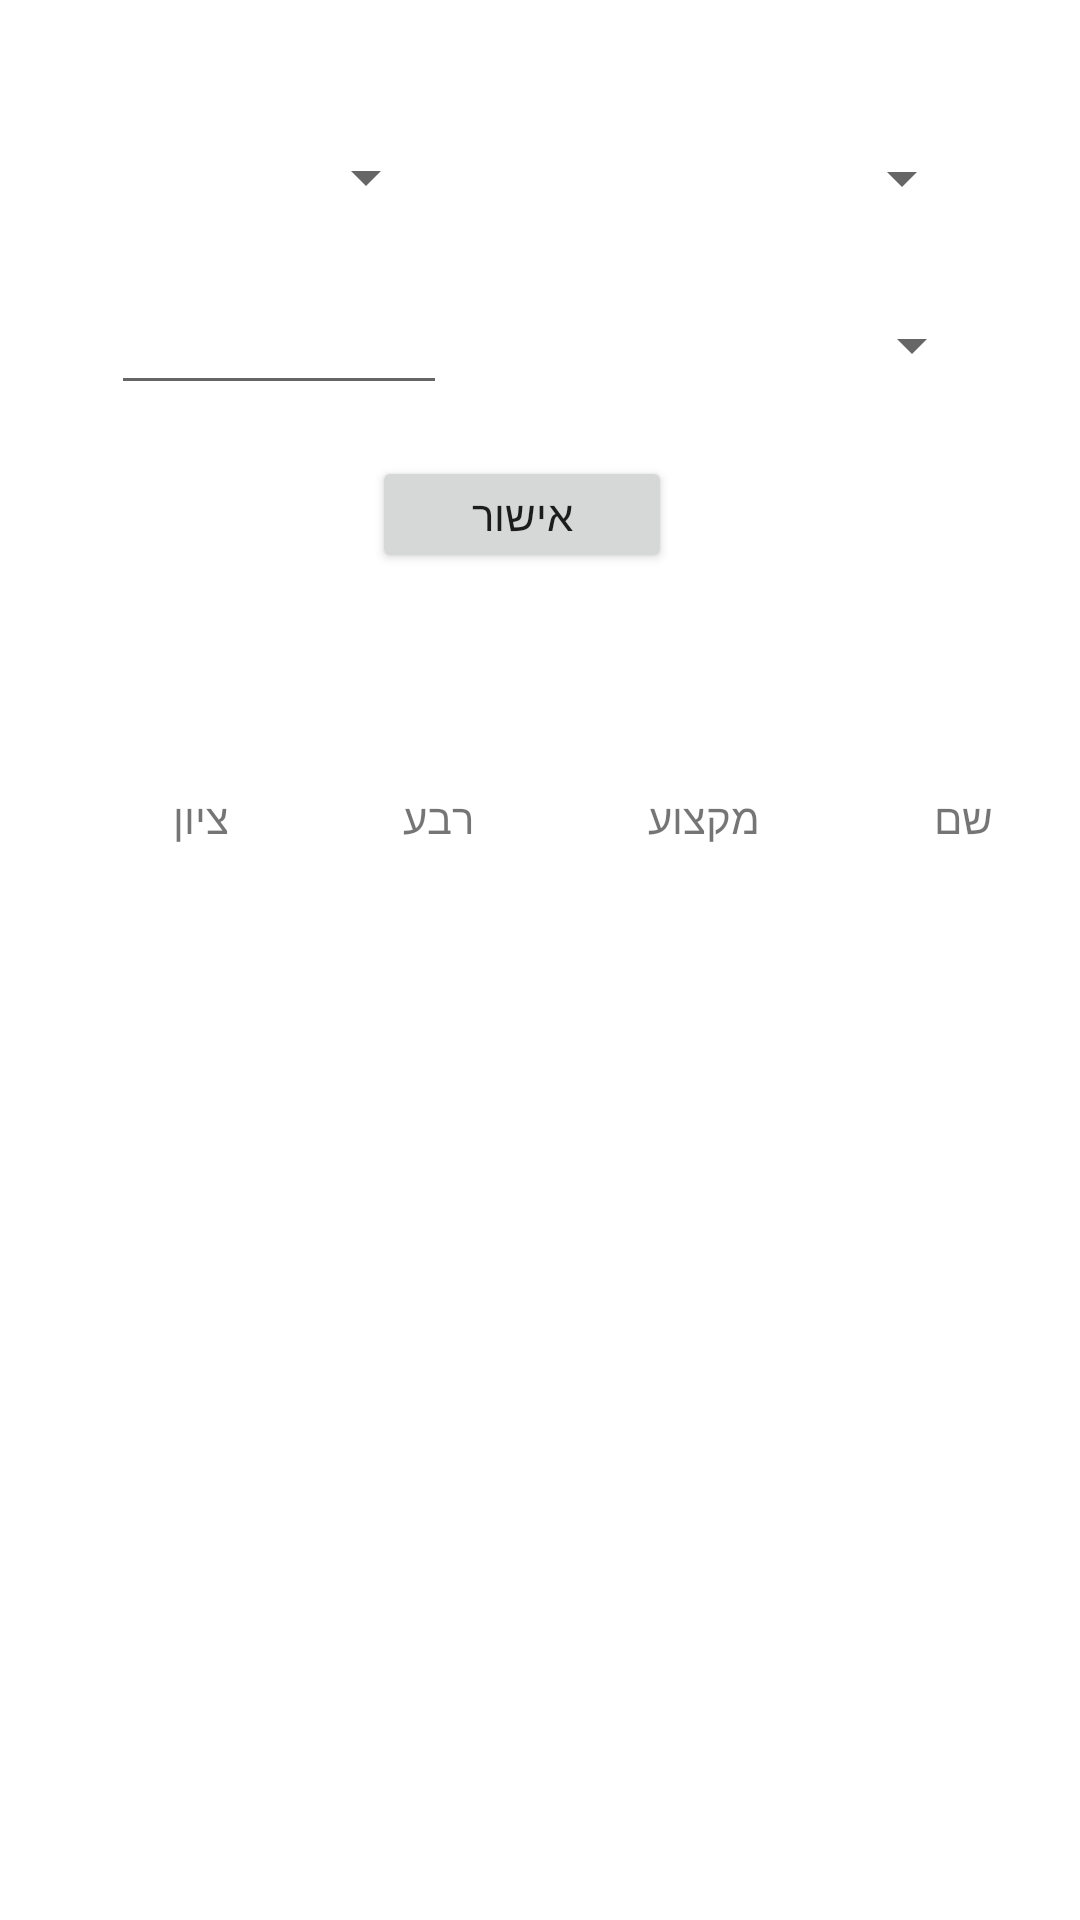

The Android layout XML behind this screen, and the referenced resources:
<!-- AndroidManifest.xml: application theme Theme.Matala_11 -->
<!-- res/layout/activity_filtering_sorting.xml -->
<?xml version="1.0" encoding="utf-8"?>
<androidx.constraintlayout.widget.ConstraintLayout xmlns:android="http://schemas.android.com/apk/res/android"
    xmlns:app="http://schemas.android.com/apk/res-auto"
    xmlns:tools="http://schemas.android.com/tools"
    android:layout_width="match_parent"
    android:layout_height="match_parent"
    tools:context=".ActivityFilteringSorting">

    <LinearLayout
        android:layout_width="match_parent"
        android:layout_height="match_parent"
        android:orientation="vertical">

        <Space
            android:layout_width="match_parent"
            android:layout_height="41dp" />

        <LinearLayout
            android:layout_width="match_parent"
            android:layout_height="35dp"
            android:orientation="horizontal">

            <Space
                android:layout_width="45dp"
                android:layout_height="38dp"
                android:layout_weight="1" />

            <Spinner
                android:id="@+id/SSort"
                android:layout_width="120dp"
                android:layout_height="36dp"
                android:layout_weight="1" />

            <Space
                android:layout_width="78dp"
                android:layout_height="36dp"
                android:layout_weight="1" />

            <Spinner
                android:id="@+id/SFilter"
                android:layout_width="120dp"
                android:layout_height="37dp"
                android:layout_weight="1" />

            <Space
                android:layout_width="45dp"
                android:layout_height="36dp"
                android:layout_weight="1" />


        </LinearLayout>

        <Space
            android:layout_width="match_parent"
            android:layout_height="21dp" />

        <LinearLayout
            android:layout_width="match_parent"
            android:layout_height="38dp"
            android:orientation="horizontal">

            <Space
                android:layout_width="40dp"
                android:layout_height="match_parent"
                android:layout_weight="1" />

            <EditText
                android:id="@+id/Esubject"
                android:layout_width="115dp"
                android:layout_height="wrap_content"
                android:layout_weight="1"
                android:ems="10"
                android:inputType="textPersonName" />

            <Space
                android:layout_width="69dp"
                android:layout_height="match_parent"
                android:layout_weight="1" />

            <Spinner
                android:id="@+id/SNames"
                android:layout_width="116dp"
                android:layout_height="36dp"
                android:layout_weight="1" />

            <Space
                android:layout_width="35dp"
                android:layout_height="match_parent"
                android:layout_weight="1" />

        </LinearLayout>

        <Space
            android:layout_width="match_parent"
            android:layout_height="17dp" />

        <LinearLayout
            android:layout_width="match_parent"
            android:layout_height="39dp"
            android:orientation="horizontal">

            <Space
                android:layout_width="39dp"
                android:layout_height="match_parent"
                android:layout_weight="1" />

            <Button
                android:id="@+id/button"
                android:layout_width="15dp"
                android:layout_height="wrap_content"
                android:layout_weight="1"
                android:onClick="approval"
                android:text="אישור" />

            <Space
                android:layout_width="136dp"
                android:layout_height="match_parent" />
        </LinearLayout>

        <Space
            android:layout_width="match_parent"
            android:layout_height="72dp" />

        <LinearLayout
            android:layout_width="match_parent"
            android:layout_height="wrap_content"
            android:orientation="horizontal">

            <Space
                android:layout_width="wrap_content"
                android:layout_height="wrap_content"
                android:layout_weight="1" />

            <TextView
                android:layout_width="wrap_content"
                android:layout_height="wrap_content"
                android:layout_weight="1"
                android:text="ציון" />

            <Space
                android:layout_width="wrap_content"
                android:layout_height="wrap_content"
                android:layout_weight="1" />

            <TextView
                android:layout_width="wrap_content"
                android:layout_height="wrap_content"
                android:layout_weight="1"
                android:text="רבע" />

            <Space
                android:layout_width="wrap_content"
                android:layout_height="wrap_content"
                android:layout_weight="1" />

            <TextView
                android:layout_width="wrap_content"
                android:layout_height="wrap_content"
                android:layout_weight="1"
                android:text="מקצוע" />

            <Space
                android:layout_width="wrap_content"
                android:layout_height="wrap_content"
                android:layout_weight="1" />

            <TextView
                android:layout_width="wrap_content"
                android:layout_height="wrap_content"
                android:layout_weight="1"
                android:text="שם" />

            <Space
                android:layout_width="wrap_content"
                android:layout_height="wrap_content"
                android:layout_weight="1" />
        </LinearLayout>

        <LinearLayout
            android:layout_width="363dp"
            android:layout_height="match_parent"
            android:orientation="horizontal">

            <Space
                android:layout_width="30dp"
                android:layout_height="match_parent" />

            <ListView
                android:id="@+id/lv"
                android:layout_width="385dp"
                android:layout_height="match_parent">

            </ListView>

            <Space
                android:layout_width="12dp"
                android:layout_height="26dp" />

        </LinearLayout>
    </LinearLayout>


</androidx.constraintlayout.widget.ConstraintLayout>
<!-- resources referenced by this layout -->
<resources>
  <style name="Theme.Matala_11" parent="Theme.MaterialComponents.DayNight.DarkActionBar">
          
          <item name="colorPrimary">@color/purple_500</item>
          <item name="colorPrimaryVariant">@color/purple_700</item>
          <item name="colorOnPrimary">@color/white</item>
          
          <item name="colorSecondary">@color/teal_200</item>
          <item name="colorSecondaryVariant">@color/teal_700</item>
          <item name="colorOnSecondary">@color/black</item>
          
          <item name="android:statusBarColor" tools:targetApi="l">?attr/colorPrimaryVariant</item>
          
      </style>
  <!-- not gathered from this repository: default colours our renderer supplied (Android Studio template values) -->
  <color name="purple_500">#FF6200EE</color>
  <color name="purple_700">#FF3700B3</color>
  <color name="teal_200">#FF03DAC5</color>
  <color name="teal_700">#FF018786</color>
  <color name="black">#FF000000</color>
  <color name="white">#FFFFFFFF</color>
</resources>
